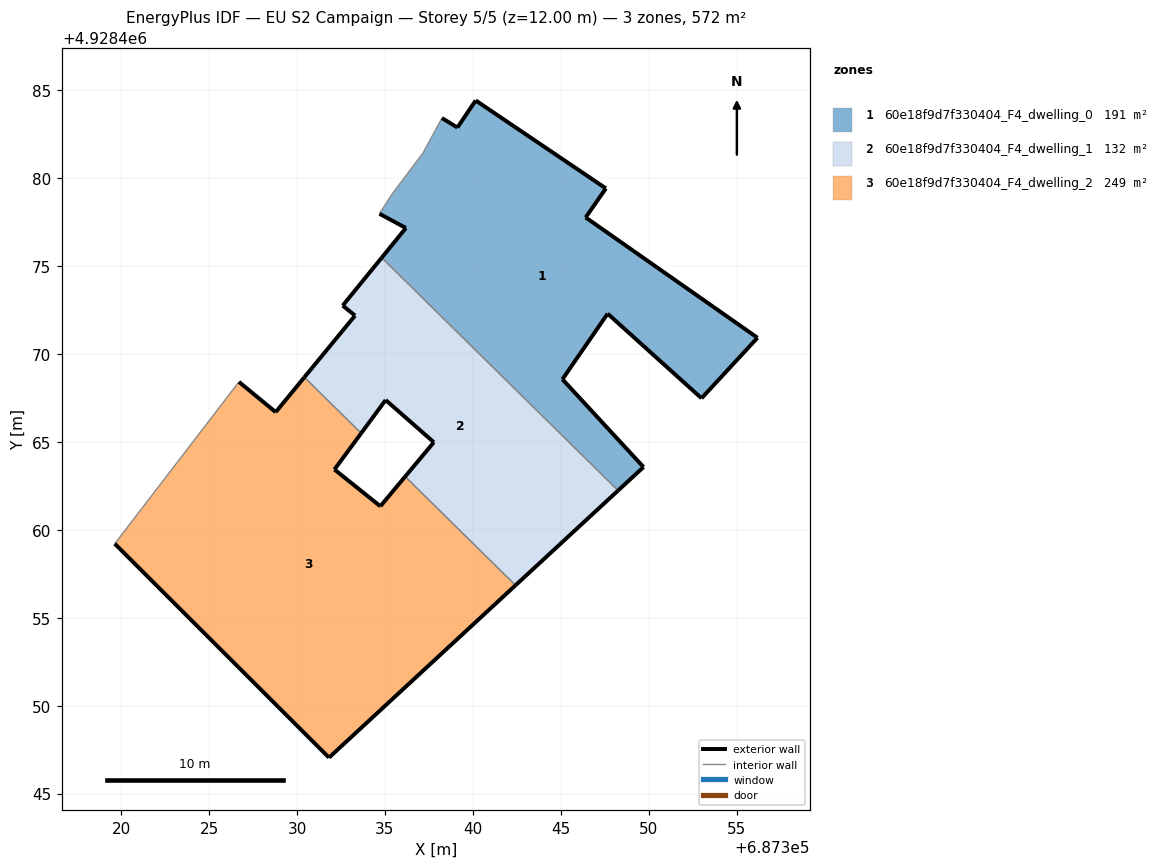
=== STOREY PLAN SPEC (per zone: floor XY polygon, exterior-wall plan segments, windows/doors) ===
zone 1: 60e18f9d7f330404_F4_dwelling_0  (190.8 m²)
  floor: (687353.00, 4928467.47) (687356.18, 4928470.92) (687346.41, 4928477.75) (687347.56, 4928479.41) (687340.16, 4928484.41) (687339.12, 4928482.87) (687338.24, 4928483.41) (687338.03, 4928483.01) (687337.16, 4928481.42) (687335.37, 4928479.04) (687334.69, 4928477.96) (687336.19, 4928477.16) (687334.81, 4928475.47) (687348.25, 4928462.23) (687349.70, 4928463.57) (687345.09, 4928468.55) (687347.66, 4928472.29)
  exterior wall: (687338.24, 4928483.41) – (687339.12, 4928482.87)  [1.0 m]
  exterior wall: (687339.12, 4928482.87) – (687340.16, 4928484.41)  [1.9 m]
  exterior wall: (687340.16, 4928484.41) – (687347.56, 4928479.41)  [8.9 m]
  exterior wall: (687347.56, 4928479.41) – (687346.41, 4928477.75)  [2.0 m]
  exterior wall: (687346.41, 4928477.75) – (687356.18, 4928470.92)  [11.9 m]
  exterior wall: (687356.18, 4928470.92) – (687353.00, 4928467.47)  [4.7 m]
  exterior wall: (687353.00, 4928467.47) – (687347.66, 4928472.29)  [7.2 m]
  exterior wall: (687347.66, 4928472.29) – (687345.09, 4928468.55)  [4.5 m]
  exterior wall: (687345.09, 4928468.55) – (687349.70, 4928463.57)  [6.8 m]
  exterior wall: (687349.70, 4928463.57) – (687348.25, 4928462.23)  [2.0 m]
  exterior wall: (687334.81, 4928475.47) – (687336.19, 4928477.16)  [2.2 m]
  exterior wall: (687336.19, 4928477.16) – (687334.69, 4928477.96)  [1.7 m]
  interior walls: 5
zone 2: 60e18f9d7f330404_F4_dwelling_1  (132.4 m²)
  floor: (687348.25, 4928462.23) (687334.81, 4928475.47) (687332.60, 4928472.75) (687333.30, 4928472.17) (687330.42, 4928468.67) (687333.65, 4928465.49) (687335.04, 4928467.38) (687337.78, 4928464.97) (687336.15, 4928463.02) (687342.42, 4928456.84)
  exterior wall: (687348.25, 4928462.23) – (687342.42, 4928456.84)  [7.9 m]
  exterior wall: (687336.15, 4928463.02) – (687337.78, 4928464.97)  [2.5 m]
  exterior wall: (687337.78, 4928464.97) – (687335.04, 4928467.38)  [3.6 m]
  exterior wall: (687335.04, 4928467.38) – (687333.65, 4928465.49)  [2.3 m]
  exterior wall: (687330.42, 4928468.67) – (687333.30, 4928472.17)  [4.5 m]
  exterior wall: (687333.30, 4928472.17) – (687332.60, 4928472.75)  [0.9 m]
  exterior wall: (687332.60, 4928472.75) – (687334.81, 4928475.47)  [3.5 m]
  interior walls: 3
zone 3: 60e18f9d7f330404_F4_dwelling_2  (249.3 m²)
  floor: (687342.42, 4928456.84) (687336.15, 4928463.02) (687334.74, 4928461.34) (687332.13, 4928463.43) (687333.65, 4928465.49) (687330.42, 4928468.67) (687328.79, 4928466.69) (687326.70, 4928468.41) (687319.64, 4928459.21) (687331.82, 4928447.05)
  exterior wall: (687332.13, 4928463.43) – (687334.74, 4928461.34)  [3.3 m]
  exterior wall: (687334.74, 4928461.34) – (687336.15, 4928463.02)  [2.2 m]
  exterior wall: (687342.42, 4928456.84) – (687331.82, 4928447.05)  [14.4 m]
  exterior wall: (687331.82, 4928447.05) – (687319.64, 4928459.21)  [17.2 m]
  exterior wall: (687326.70, 4928468.41) – (687328.79, 4928466.69)  [2.7 m]
  exterior wall: (687328.79, 4928466.69) – (687330.42, 4928468.67)  [2.6 m]
  exterior wall: (687333.65, 4928465.49) – (687332.13, 4928463.43)  [2.6 m]
  interior walls: 3

=== DERIVED (storey summary) ===
Building: EU S2 Campaign
Storey: 5 of 5  (floor level z = 12.00 m)
Storey gross floor area: 572.5 m²
Zones on this storey: 3
  - 60e18f9d7f330404_F4_dwelling_0: floor 190.8 m²; exterior wall 54.8 m (164.4 m²); WWR 0.0%
  - 60e18f9d7f330404_F4_dwelling_1: floor 132.4 m²; exterior wall 25.4 m (76.3 m²); WWR 0.0%
  - 60e18f9d7f330404_F4_dwelling_2: floor 249.3 m²; exterior wall 45.0 m (135.1 m²); WWR 0.0%
Zone adjacency (shared interzone walls):
  - 60e18f9d7f330404_F4_dwelling_0 ↔ 60e18f9d7f330404_F4_dwelling_1
  - 60e18f9d7f330404_F4_dwelling_1 ↔ 60e18f9d7f330404_F4_dwelling_2